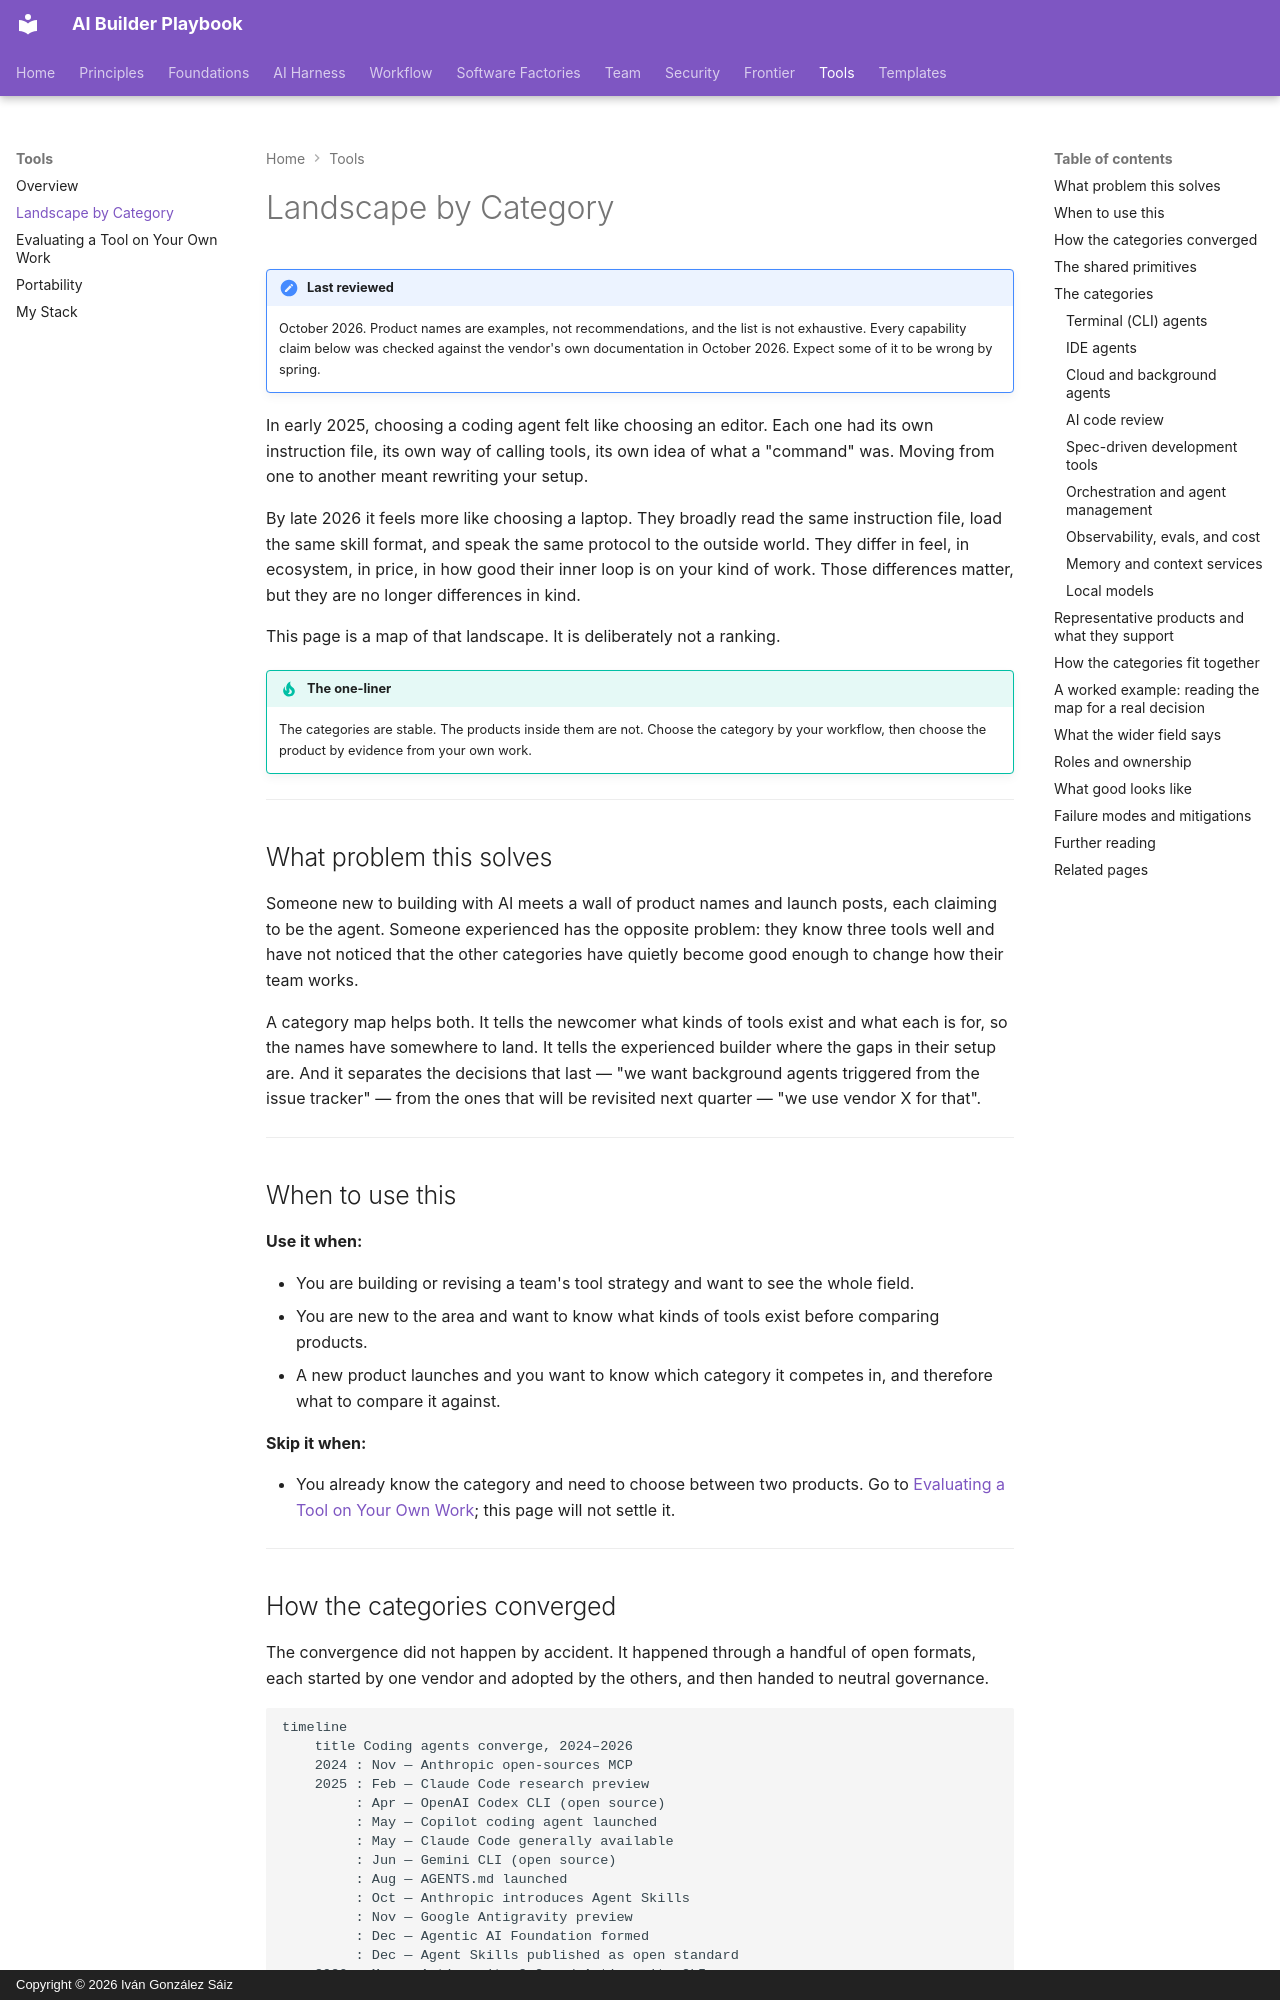

repository: dreamingechoes/ai-builder-playbook · page: tools/landscape/index.html · generator: mkdocs · copyright: Copyright © 2026 Iván González Sáiz

---
title: Landscape by Category
description: The categories of AI engineering tools in late 2026 — terminal agents, IDE agents, cloud and background agents, review, spec-driven tools, orchestration, observability, memory, and local models — how they converged, and what to look for in each.
---

# Landscape by Category

!!! note "Last reviewed"
    October 2026. Product names are examples, not recommendations, and the list is not exhaustive. Every capability claim below was checked against the vendor's own documentation in October 2026. Expect some of it to be wrong by spring.

In early 2025, choosing a coding agent felt like choosing an editor. Each one had its own instruction file, its own way of calling tools, its own idea of what a "command" was. Moving from one to another meant rewriting your setup.

By late 2026 it feels more like choosing a laptop. They broadly read the same instruction file, load the same skill format, and speak the same protocol to the outside world. They differ in feel, in ecosystem, in price, in how good their inner loop is on your kind of work. Those differences matter, but they are no longer differences in kind.

This page is a map of that landscape. It is deliberately not a ranking.

!!! tip "The one-liner"
    The categories are stable. The products inside them are not. Choose the category by your workflow, then choose the product by evidence from your own work.

---

## What problem this solves

Someone new to building with AI meets a wall of product names and launch posts, each claiming to be the agent. Someone experienced has the opposite problem: they know three tools well and have not noticed that the other categories have quietly become good enough to change how their team works.

A category map helps both. It tells the newcomer what kinds of tools exist and what each is for, so the names have somewhere to land. It tells the experienced builder where the gaps in their setup are. And it separates the decisions that last — "we want background agents triggered from the issue tracker" — from the ones that will be revisited next quarter — "we use vendor X for that".

---

## When to use this

**Use it when:**

- You are building or revising a team's tool strategy and want to see the whole field.
- You are new to the area and want to know what kinds of tools exist before comparing products.
- A new product launches and you want to know which category it competes in, and therefore what to compare it against.

**Skip it when:**

- You already know the category and need to choose between two products. Go to [Evaluating a Tool on Your Own Work](evaluating-tools.md); this page will not settle it.

---
